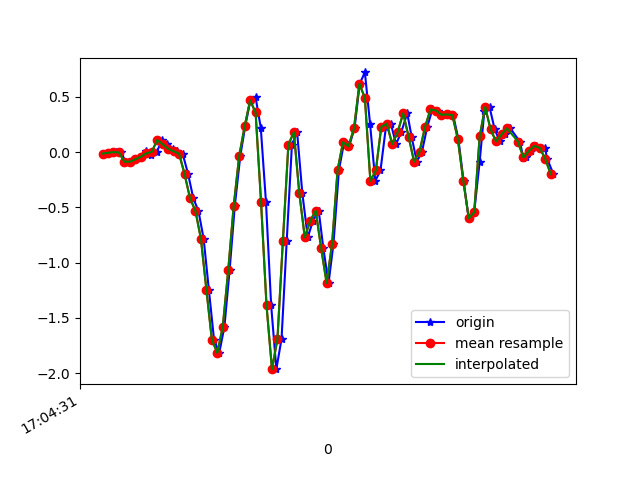

The file beside this chart, header and first rows:
1618851871486, 1547567392946619, -0.013969141, -0.29985693, 0.04041409
1618851871513, 1547567411977339, -0.006639, -0.273, 0.02453
1618851871528, 1547567431008091, -5.3010974E-4, 0.008019, 0.0172
1618851871546, 1547567450038843, -0.002974, -0.3512, 0.07218
1618851871566, 1547567469094379, -0.08727, -0.1862, 0.01354
1618851871583, 1547567487946155, -0.08727, 0.1681, 0.01109
1618851871602, 1547567506959883, -0.06528, -0.2082, 0.05996
1618851871621, 1547567525973627, -0.04207, -0.08605, -0.006012
1618851871640, 1547567545012187, 0.0068, 0.267, -0.01945
1618851871659, 1547567564025915, -0.02985, -0.02863, -0.02189
1618851871679, 1547567583039643, 0.001913, -0.0323, -0.07809
1618851871697, 1547567602148475, 0.1082, 0.2365, -0.08176
1618851871716, 1547567621168379, 0.07033, -0.1642, -0.03411
1618851871736, 1547567640213083, 0.03001, -0.2156, -0.04633
1618851871754, 1547567659233019, 0.0068, -0.08605, -0.06221
1618851871773, 1547567678252923, -0.01397, 0.08621, 0.02698
1618851871793, 1547567697310587, -0.1972, -0.3646, 0.1186
1618851871812, 1547567716357275, -0.4171, -0.07506, 0.1528
1618851871831, 1547567735379163, -0.5332, 0.2499, 0.2518
1618851871850, 1547567754401051, -0.7849, 0.3159, 0.4424
1618851871869, 1547567773422907, -1.244, 0.399, 0.6769
1618851871888, 1547567792466747, -1.698, 0.6616, 0.9726
1618851871907, 1547567811514427, -1.817, 1.062, 1.306
1618851871926, 1547567830537211, -1.579, 1.533, 1.56
1618851871945, 1547567849560059, -1.067, 2.102, 1.803
1618851871964, 1547567868582907, -0.4856, 2.726, 1.984
1618851871984, 1547567887605755, -0.03596, 3.247, 2.077
1618851872002, 1547567906645883, 0.2328, 3.622, 2.104
1618851872021, 1547567925694203, 0.4674, 3.997, 2.06
1618851872040, 1547567944717691, 0.4955, 4.437, 1.974
1618851872059, 1547567963741179, 0.2206, 4.982, 2.05
1618851872078, 1547567982764667, -0.4513, 5.194, 2.392
1618851872097, 1547568001815035, -1.387, 4.687, 2.892
1618851872116, 1547568020838523, -1.964, 4.101, 3.128
1618851872135, 1547568039862075, -1.69, 3.874, 2.99
1618851872154, 1547568058885627, -0.802, 3.801, 2.827
1618851872173, 1547568077909179, 0.06667, 3.662, 2.578
1618851872192, 1547568096942139, 0.1803, 3.467, 2.145
1618851872211, 1547568115965947, -0.3719, 3.009, 1.66
1618851872231, 1547568135014523, -0.7714, 2.343, 1.25
1618851872250, 1547568154038331, -0.6212, 1.775, 0.9188
1618851872271, 1547568173062203, -0.5308, 1.468, 0.6452
1618851872288, 1547568192086011, -0.8704, 1.1, 0.3605
1618851872307, 1547568211107451, -1.186, 0.5859, 0.1027
1618851872325, 1547568230131259, -0.8289, 0.07521, -0.1196
1618851872345, 1547568249179835, -0.163, -0.251, -0.2687
1618851872364, 1547568268203579, 0.08988, -0.6285, -0.4104
1618851872382, 1547568287227323, 0.052, -1.057, -0.5814
1618851872402, 1547568306251707, 0.2133, -1.426, -0.794
1618851872421, 1547568325275515, 0.6189, -1.792, -1.04
1618851872440, 1547568344324155, 0.7203, -2.069, -1.209
1618851872459, 1547568363347771, 0.2536, -2.445, -1.406
1618851872478, 1547568382371643, -0.2608, -2.929, -1.69
1618851872497, 1547568401394747, -0.1667, -3.242, -1.931
1618851872517, 1547568420443195, 0.2279, -3.446, -2.066
1618851872535, 1547568439466939, 0.2573, -3.686, -2.16
1618851872554, 1547568458490683, 0.07155, -3.956, -2.25
1618851872573, 1547568477514555, 0.1791, -4.047, -2.3
1618851872595, 1547568496538171, 0.3513, -4.055, -2.346
1618851872611, 1547568515587259, 0.1387, -4.085, -2.409
1618851872630, 1547568534611131, -0.08727, -4.088, -2.449
... 26 more rows
